Image classification data set "dynamic-hand-gestures-LMHGD-dataset-double-view" (aviogit/dynamic-hand-gesture-classification-datasets on GitHub). Class labels (13): catching, catching hands up, line gesture, pointing, pointing with hand raised, resting, rotating, scroll finger, shaking, shaking low, shaking raised fist, slicing, zoom gesture.

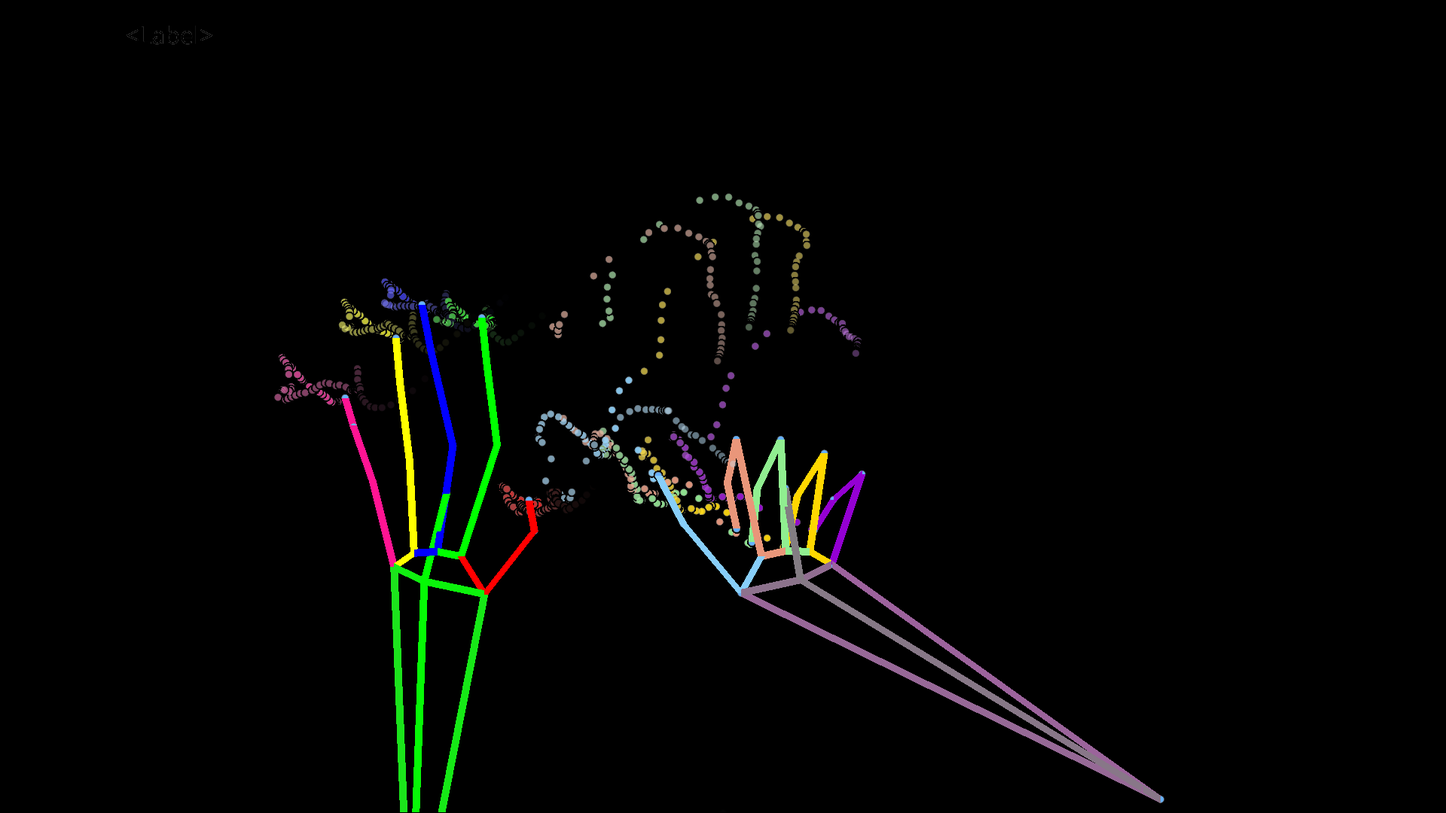
Label: catching hands up

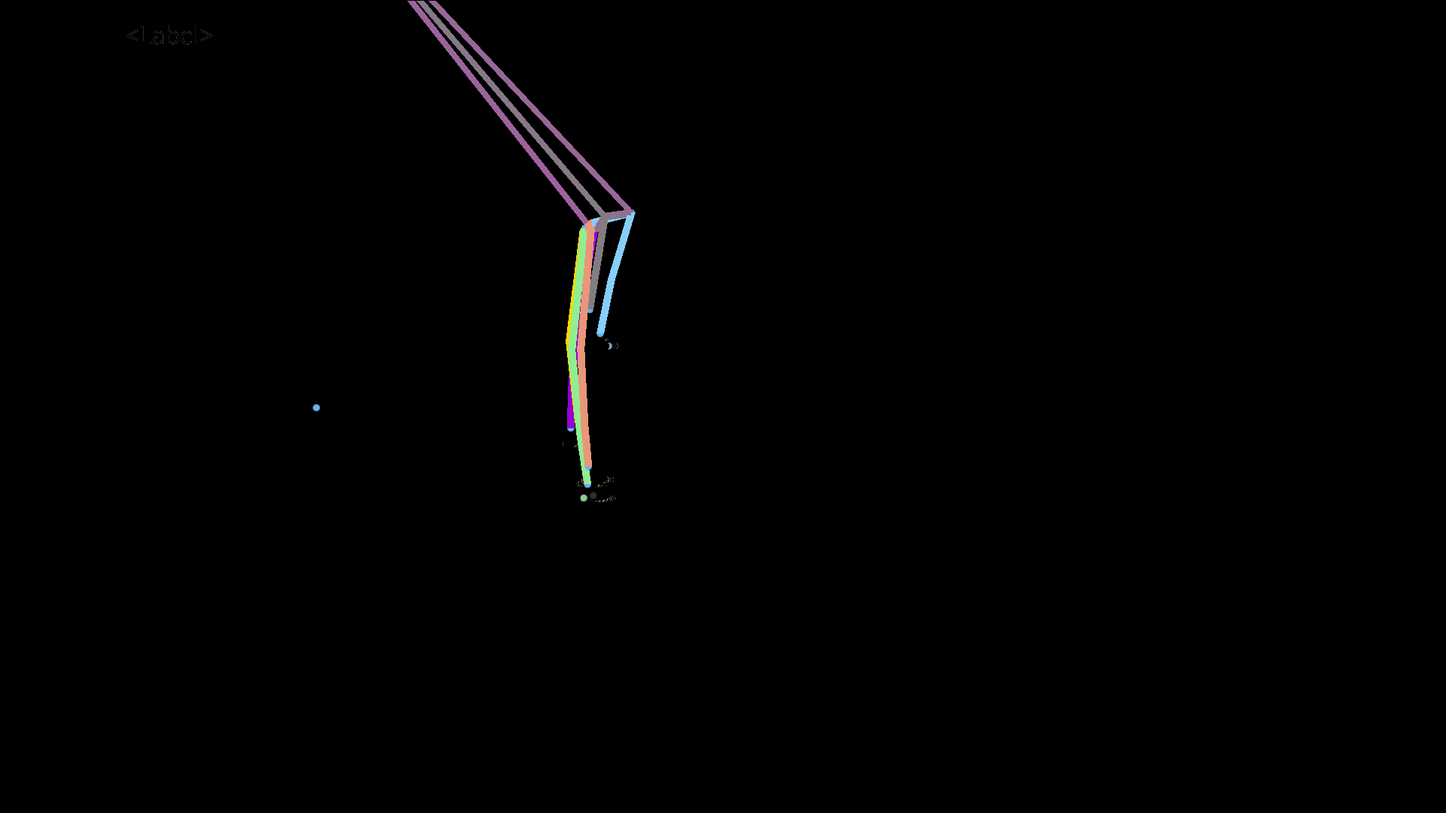
Label: resting

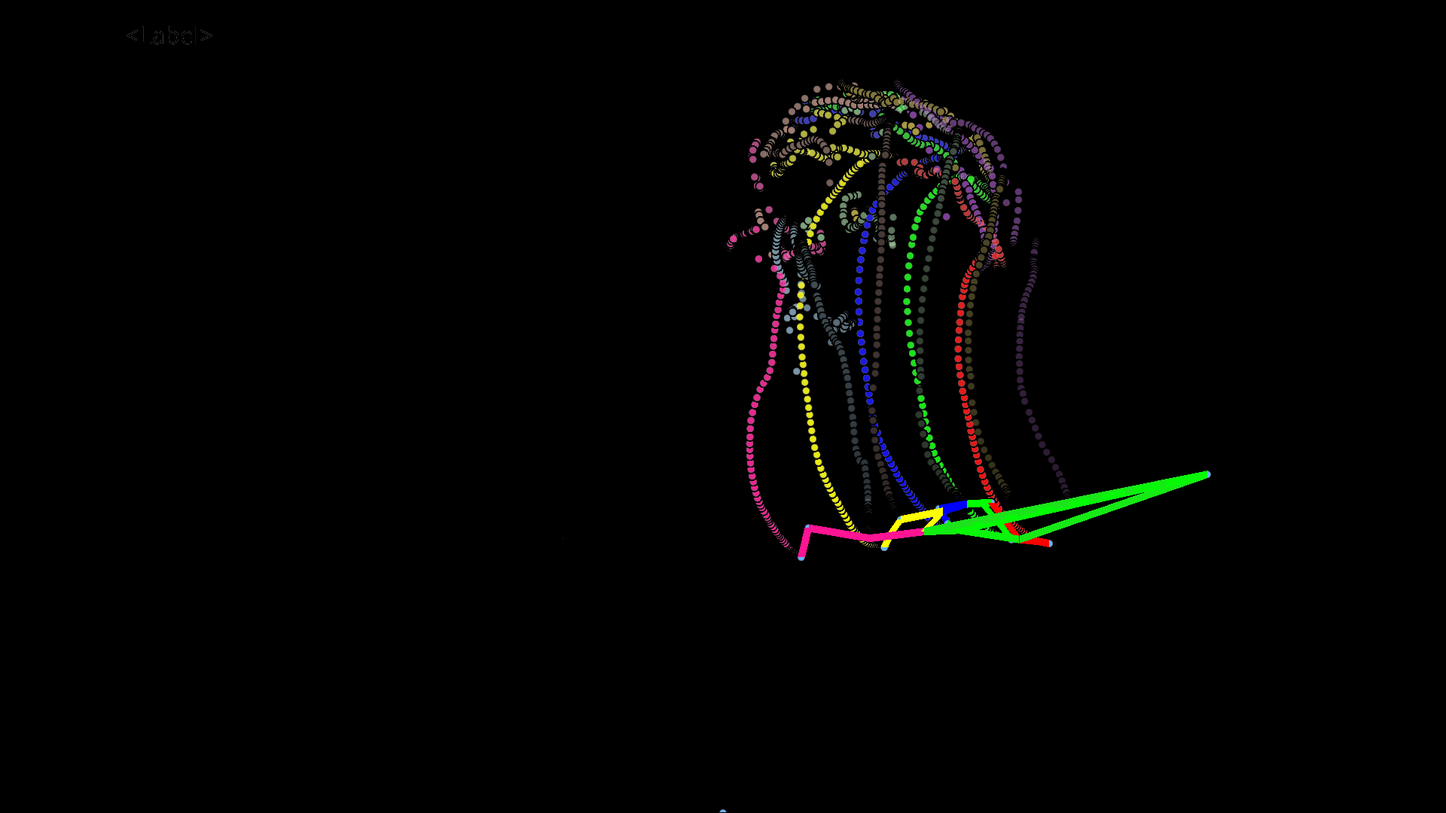
Label: rotating

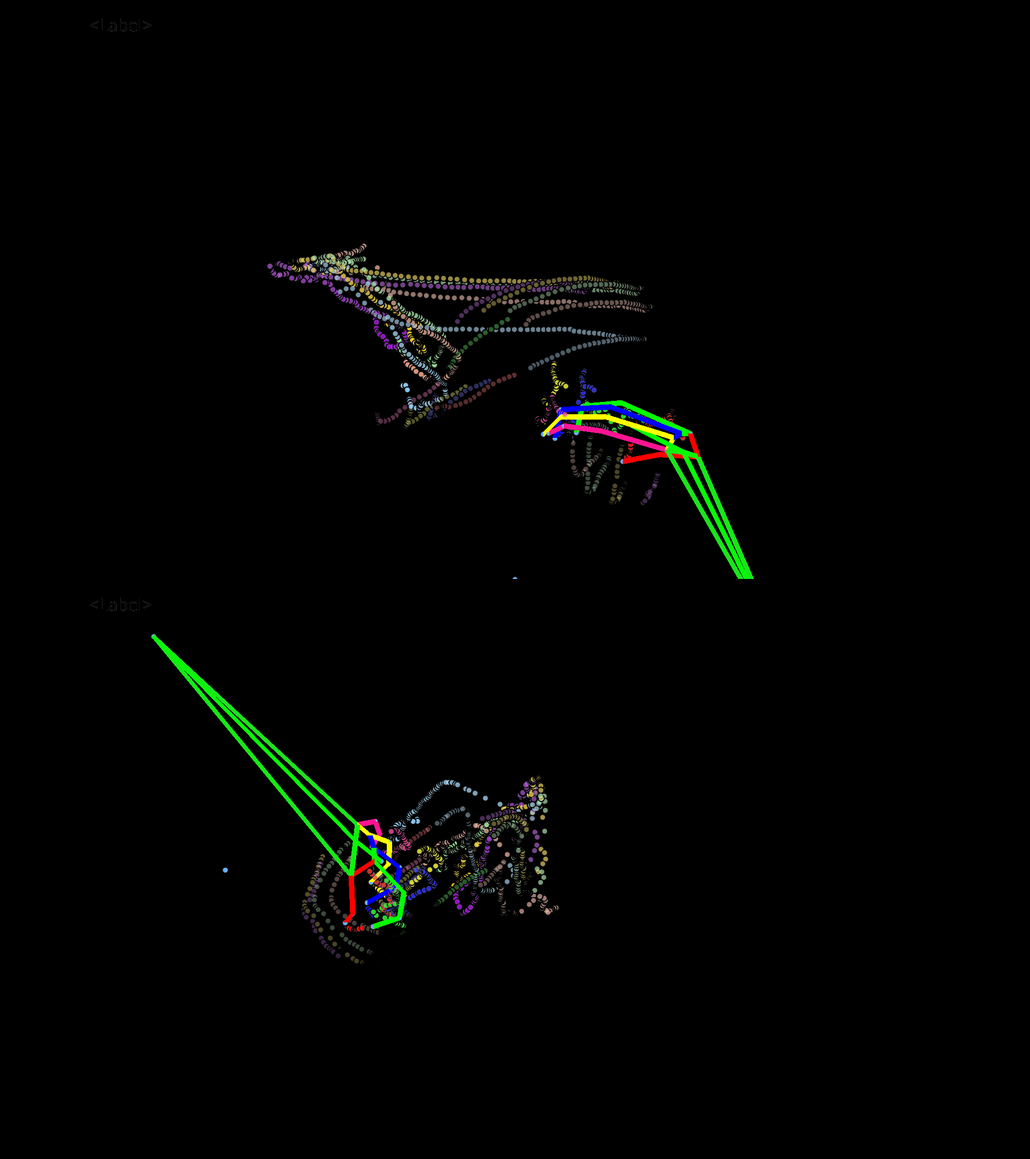
Label: line gesture

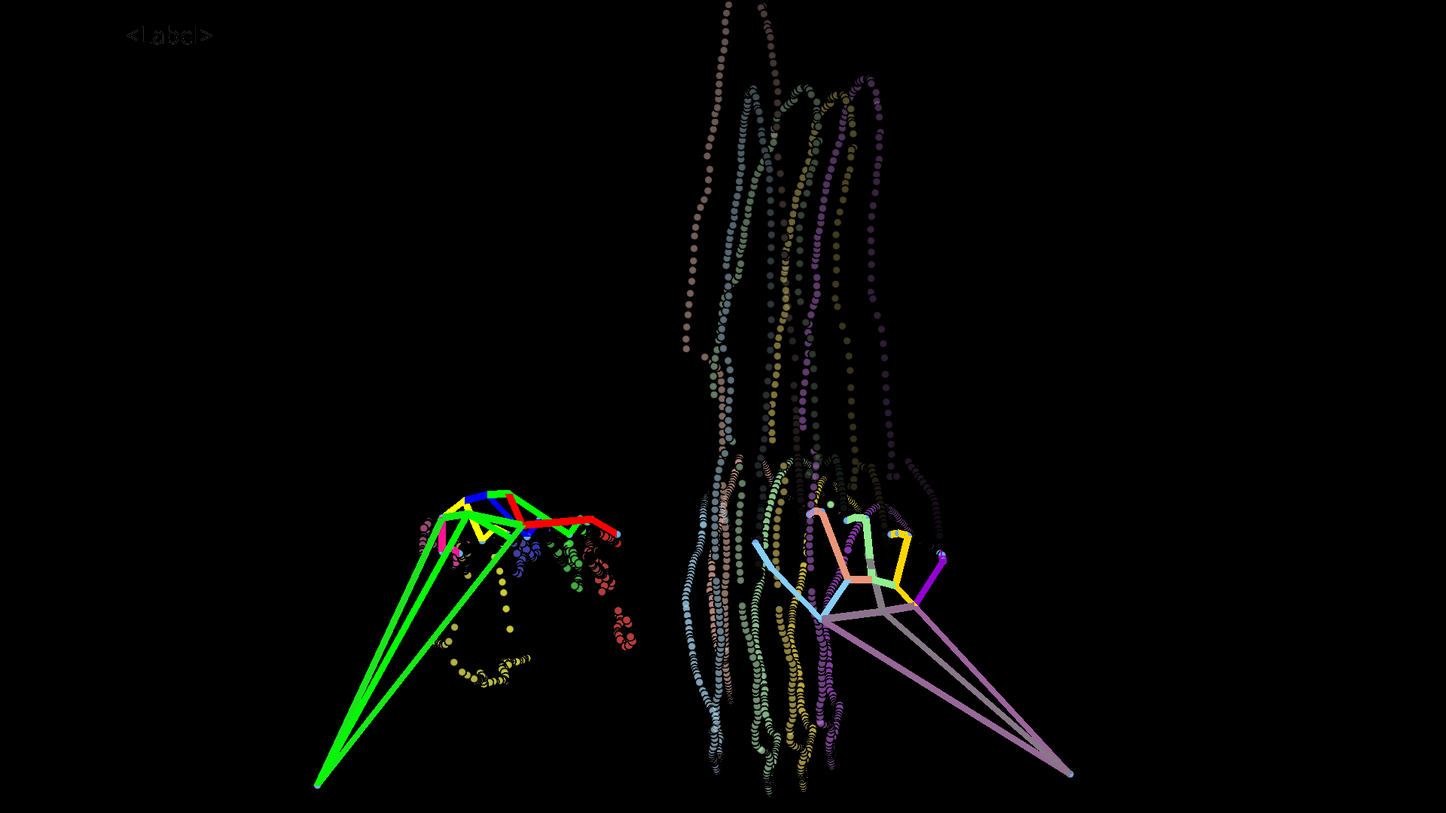
Label: scroll finger

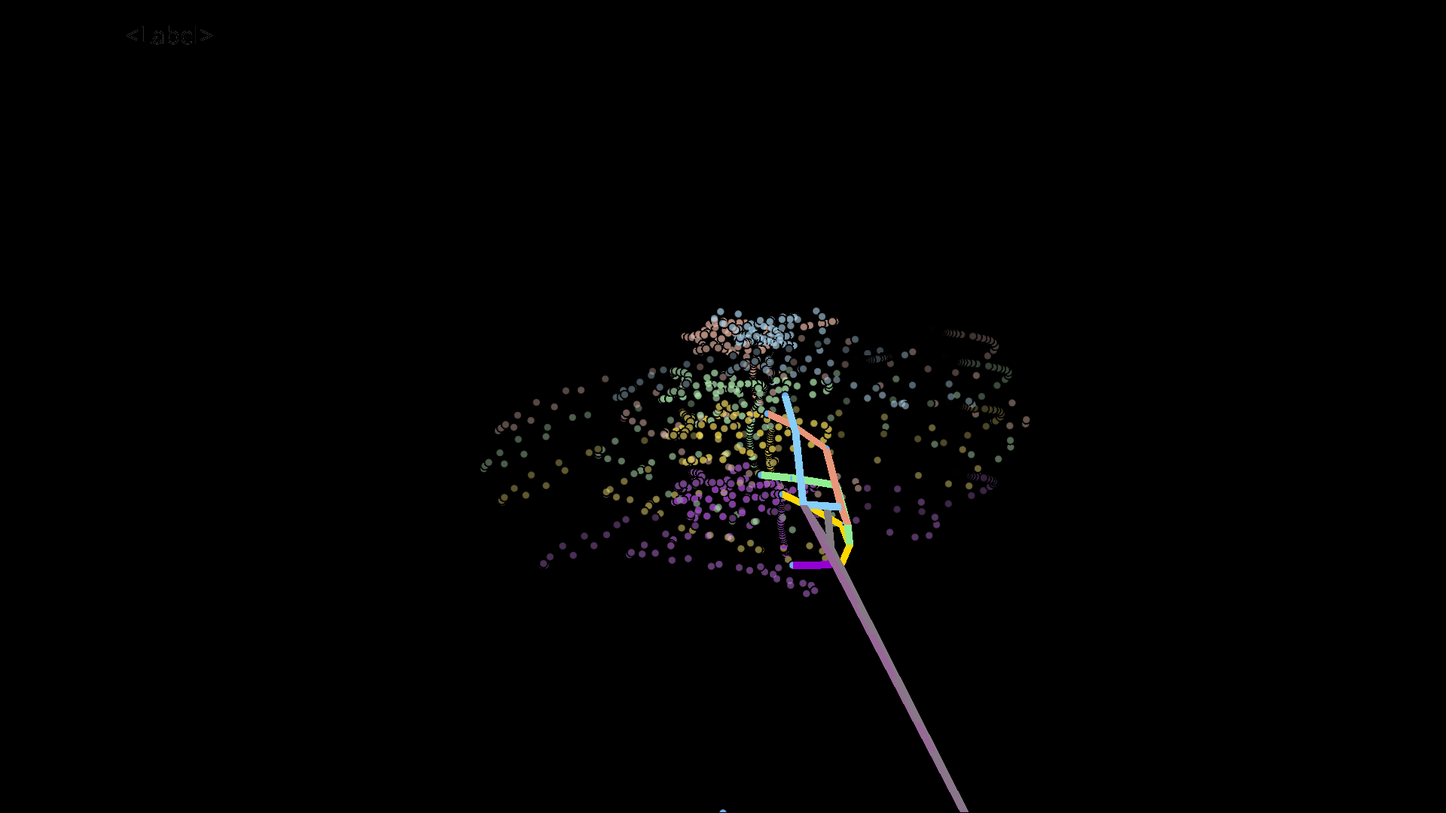
Label: shaking
